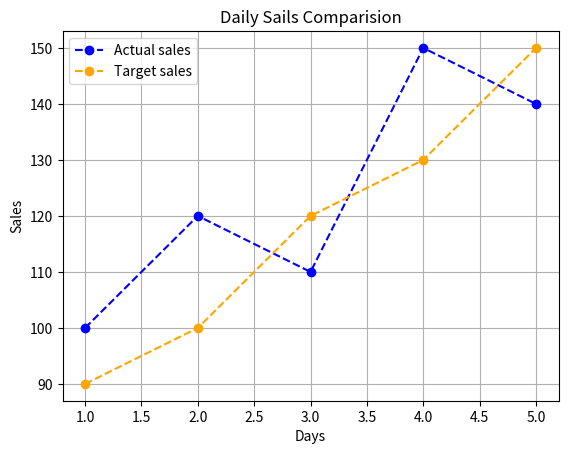

Python code for this plot:
import matplotlib.pyplot as plt
days=[1,2,3,4,5]
actual_sales=[100,120,110,150,140]
target_sales=[90,100,120,130,150]
plt.plot(days,actual_sales,marker="o",linestyle="--",color="blue",label="Actual sales")
plt.plot(days,target_sales,marker="o",linestyle="--",color="orange",label="Target sales")
plt.title("Daily Sails Comparision")
plt.xlabel("Days")
plt.ylabel("Sales")
plt.legend()
plt.grid()
plt.show()
